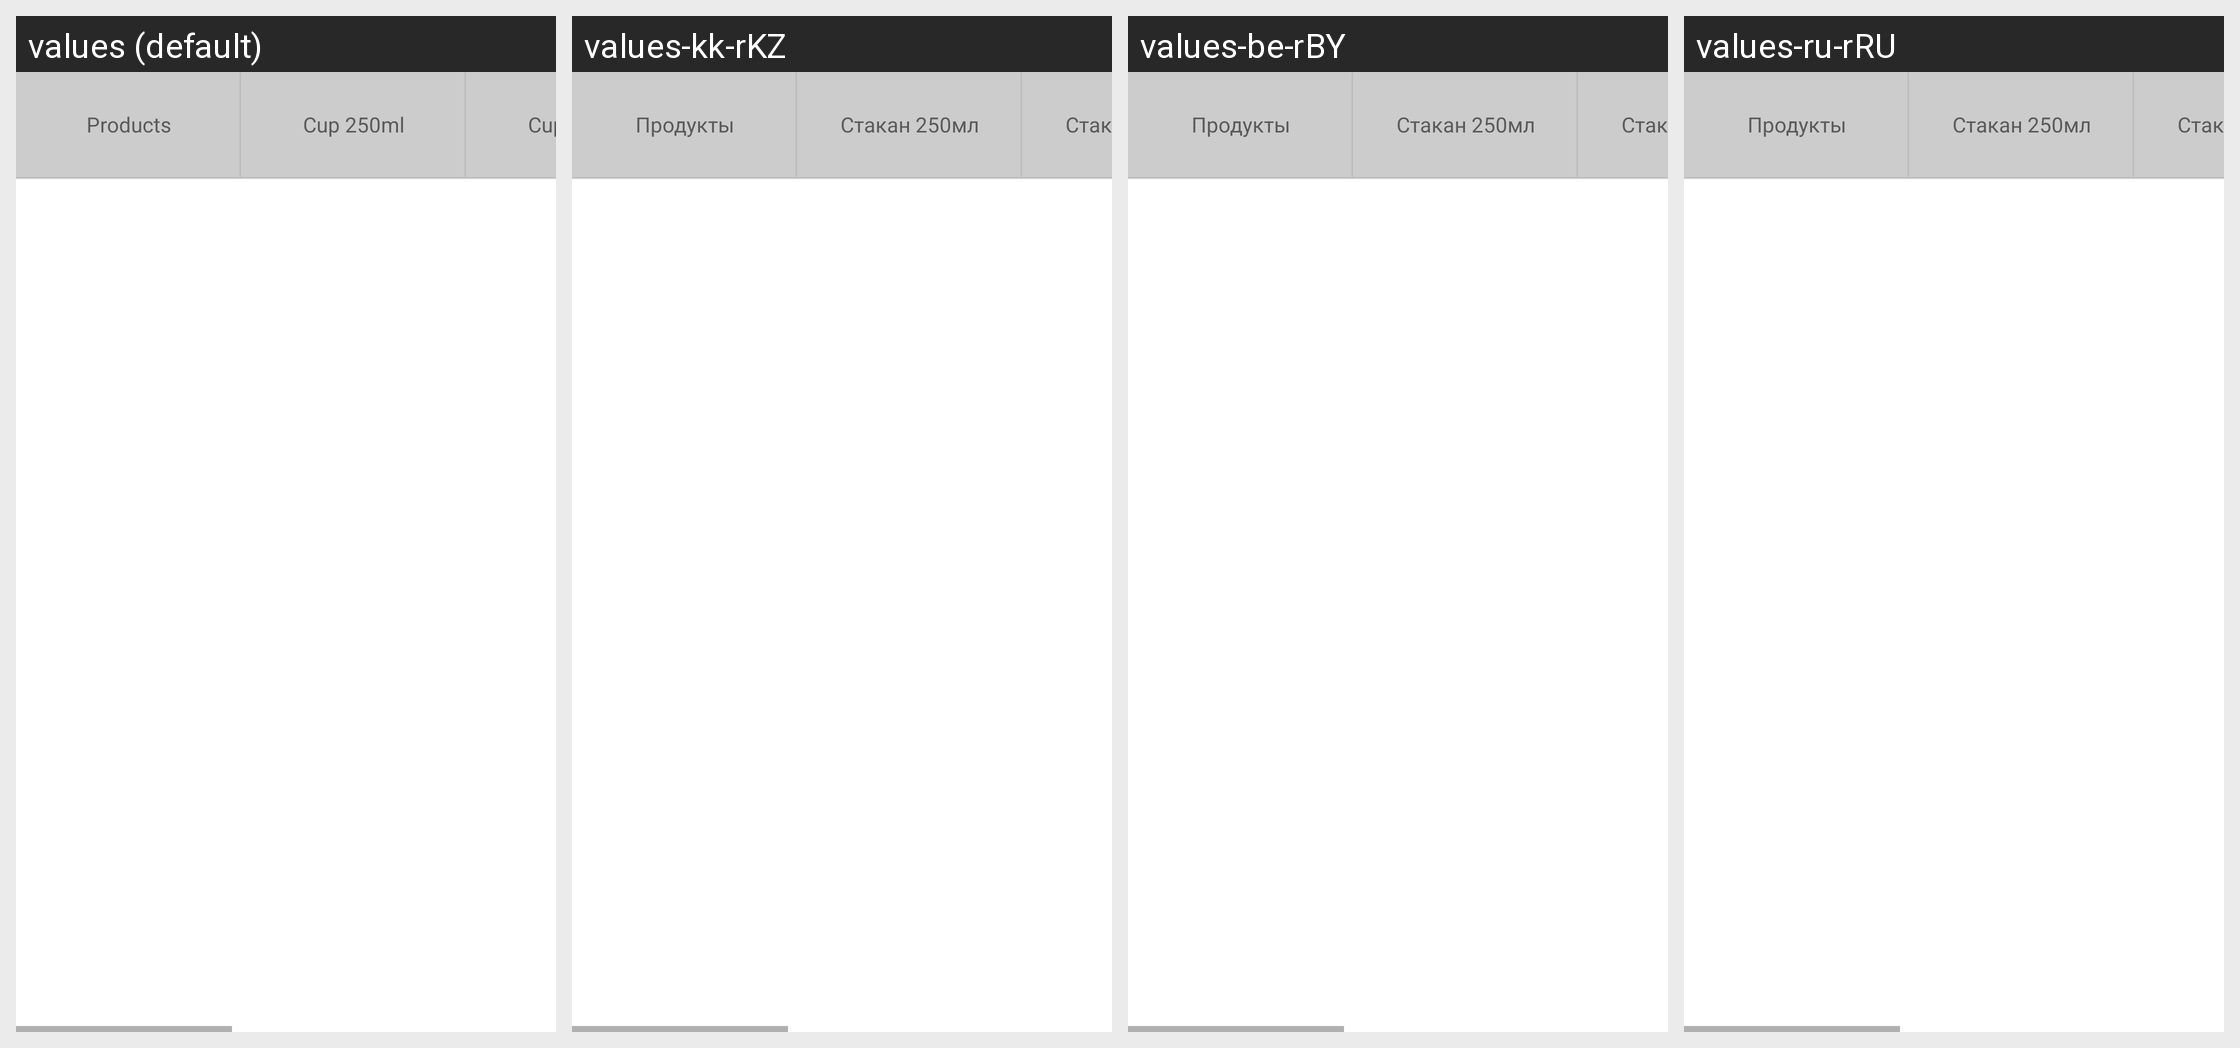

Here is an Android app screen in its default locale and in the app's own translations. Write out the translated-string differences for the strings that appear on this screen.
Android screen res/layout/fragment_measures.xml rendered under 4 locales, left to right: values (default), values-kk-rKZ, values-be-rBY, values-ru-rRU. Device: Nexus 5 (rendered at 1080×1920; each locale shown at half size, 540×960, under a caption strip naming it); theme FridgeXLight.
Other locales in the repository, not shown: values-ba-rRU, values-os-rRU, values-uk-rUA.
Strings drawn on this screen, with the default value and each locale's value (text and hints the layout hard-codes, and strings that could not be matched under every locale, appear in the picture but are not listed):

products
  values: Products
  values-kk-rKZ: Продукты
  values-be-rBY: Продукты
  values-ru-rRU: Продукты

cup250
  values: Cup 250ml
  values-kk-rKZ: Стакан 250мл
  values-be-rBY: Стакан 250мл
  values-ru-rRU: Стакан 250мл

cup200
  values: Cup 200ml
  values-kk-rKZ: Стакан 200мл
  values-be-rBY: Стакан 200мл
  values-ru-rRU: Стакан 200мл
